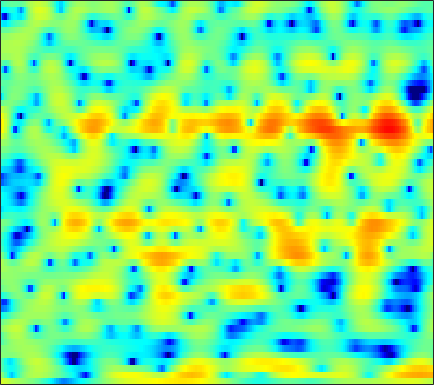

Source data for this figure (header and first rows):
4.5373, 4.2178, 3.7911, 3.3634, 3.0578, 2.6733, 2.3193, 2.0686, 1.7481, 1.4355, 1.1265, 0.88764, 0.54494, 0.17515, -0.13181, -0.59384, -1.1355, -1.601, -2.2853, -3.0483, -3.9135, -4.6422, -5.7202, -6.9257
1.238, -0.3309, -2.845, -5.904, -8.305, -9.718, -7.742, -5.701, -3.374, -1.593, -0.2423, 0.5487, 1.369, 1.957, 2.269, 2.538, 2.657, 2.656, 2.542, 2.313, 1.982, 1.676, 1.196, 0.646
-1.736, -3.025, -4.617, -5.843, -6.369, -6.44, -5.809, -5.006, -3.716, -2.357, -1.064, -0.1866, 0.8294, 1.652, 2.146, 2.64, 2.953, 3.073, 3.089, 2.951, 2.667, 2.368, 1.86, 1.229
-2.005, -3.505, -5.642, -7.56, -8.282, -7.713, -5.993, -4.528, -2.685, -1.094, 0.2373, 1.075, 1.993, 2.691, 3.083, 3.439, 3.608, 3.609, 3.451, 3.109, 2.586, 2.076, 1.239, 0.2106
0.5964, 0.3917, 0.1841, 0.07489, 0.06802, 0.1625, 0.3583, 0.5566, 0.8718, 1.21, 1.533, 1.753, 1.992, 2.149, 2.203, 2.185, 2.05, 1.866, 1.5, 0.9869, 0.3167, -0.2947, -1.262, -2.421
-0.2581, -0.07134, 0.1937, 0.4632, 0.6633, 0.9181, 1.154, 1.314, 1.497, 1.642, 1.743, 1.786, 1.799, 1.752, 1.675, 1.513, 1.282, 1.066, 0.715, 0.2846, -0.2342, -0.6824, -1.36, -2.133
-2.768, -1.889, -0.8795, -0.05639, 0.4455, 0.9769, 1.365, 1.565, 1.721, 1.762, 1.706, 1.606, 1.413, 1.177, 0.9855, 0.7184, 0.4607, 0.283, 0.06807, -0.1333, -0.3348, -0.4971, -0.7371, -1.017
-2.708, -1.431, -0.07575, 0.9598, 1.552, 2.121, 2.459, 2.568, 2.52, 2.254, 1.765, 1.254, 0.3911, -0.6223, -1.419, -2.369, -2.956, -3.043, -2.734, -2.156, -1.541, -1.147, -0.7581, -0.5348
0.2424, 0.927, 1.76, 2.467, 2.903, 3.329, 3.556, 3.584, 3.409, 2.958, 2.185, 1.341, -0.236, -2.533, -4.975, -10.02, -18.61, -14.37, -7.897, -4.473, -2.448, -1.485, -0.7413, -0.4902
-1.393, -0.776, 0.004453, 0.705, 1.177, 1.714, 2.12, 2.331, 2.466, 2.423, 2.194, 1.903, 1.36, 0.6797, 0.1495, -0.4542, -0.8041, -0.839, -0.6367, -0.2918, 0.01457, 0.137, 0.08565, -0.2683
-6.289, -5.644, -4.733, -3.76, -3.018, -2.047, -1.148, -0.5458, 0.1376, 0.6735, 1.064, 1.281, 1.479, 1.578, 1.61, 1.622, 1.625, 1.62, 1.603, 1.565, 1.47, 1.345, 1.081, 0.7061
-13.52, -13.58, -12.61, -10.5, -8.7, -6.449, -4.522, -3.306, -1.971, -0.899, -0.06611, 0.4315, 0.9652, 1.396, 1.652, 1.915, 2.113, 2.215, 2.285, 2.28, 2.189, 2.064, 1.82, 1.492
-16.02, -17.99, -17.47, -13.05, -10.02, -6.902, -4.603, -3.28, -1.931, -0.945, -0.2071, 0.2164, 0.6673, 1.075, 1.386, 1.798, 2.2, 2.471, 2.765, 2.926, 2.929, 2.819, 2.503, 1.989
-5.393, -4.814, -4.024, -3.082, -2.342, -1.401, -0.6397, -0.2462, 0.001438, -0.09934, -0.507, -0.9458, -1.564, -1.841, -1.572, -0.5813, 0.7002, 1.632, 2.675, 3.406, 3.797, 3.858, 3.613, 2.956
-1.265, -0.7293, -0.131, 0.3554, 0.6259, 0.8293, 0.8108, 0.6221, 0.07061, -0.9757, -2.714, -4.649, -8.788, -17.22, -15.93, -7.747, -3.477, -1.397, 0.5113, 1.766, 2.544, 2.85, 2.945, 2.722
-0.216, 0.09639, 0.4304, 0.6426, 0.7249, 0.7216, 0.5759, 0.3664, -0.06323, -0.6392, -1.383, -2.006, -2.703, -3.078, -3.052, -2.568, -1.807, -1.172, -0.4043, 0.2057, 0.6278, 0.8444, 1.001, 1.034
0.8533, 0.9391, 1.001, 1.002, 0.9749, 0.9098, 0.8084, 0.7051, 0.5299, 0.3579, 0.1816, 0.02208, -0.1632, -0.2816, -0.3398, -0.381, -0.3987, -0.4203, -0.4712, -0.5458, -0.6608, -0.7449, -0.8126, -0.8286
2.015, 1.803, 1.499, 1.219, 1.036, 0.8613, 0.7978, 0.8232, 0.9176, 1.032, 1.195, 1.297, 1.354, 1.336, 1.255, 1.034, 0.6579, 0.2412, -0.4916, -1.409, -2.449, -3.207, -3.953, -4.081
2.576, 1.867, 0.7949, -0.2928, -0.9993, -1.565, -1.518, -1.109, -0.2486, 0.6641, 1.457, 2, 2.568, 2.882, 2.972, 2.848, 2.424, 1.873, 0.712, -1.107, -3.941, -7.335, -16.86, -16.82
0.3753, -0.9214, -3.263, -6.736, -10.64, -19.34, -14.71, -9.751, -5.822, -3.11, -1.176, -0.1094, 1.041, 1.911, 2.369, 2.737, 2.81, 2.695, 2.256, 1.519, 0.5739, -0.1368, -0.8399, -0.8577
-2.777, -3.897, -5.72, -7.865, -9.403, -10.84, -11.06, -10.45, -9.023, -7.539, -5.857, -4.656, -3.273, -1.994, -1.174, -0.2188, 0.515, 0.9326, 1.357, 1.647, 1.854, 1.985, 2.165, 2.377
-3.817, -4.798, -6.408, -8.306, -9.943, -12.17, -14.27, -15.41, -15.13, -13.49, -11.62, -9.995, -7.946, -6.19, -4.953, -3.474, -2.112, -1.215, -0.1689, 0.7226, 1.456, 1.917, 2.468, 2.946
-2.785, -3.877, -5.633, -7.851, -9.892, -13.35, -18.32, -22.93, -22.45, -18.73, -15.79, -14.54, -12.76, -10.67, -8.93, -6.594, -4.462, -3.062, -1.465, -0.228, 0.7629, 1.35, 2.006, 2.584
-0.4506, -1.328, -2.633, -4.061, -5.282, -6.998, -8.72, -9.992, -11.3, -12.94, -15.35, -18.38, -31.31, -18.84, -12.85, -7.99, -4.714, -2.938, -1.183, 0.01274, 0.712, 1.004, 1.118, 1.086
0.04394, -0.2565, -0.746, -1.296, -1.793, -2.554, -3.359, -4.043, -4.92, -5.841, -6.762, -7.138, -7.197, -6.234, -4.973, -3.054, -1.272, -0.1854, 0.8504, 1.422, 1.405, 0.9734, -0.4543, -3.365
-5.717, -4.756, -3.947, -3.59, -3.494, -3.542, -3.719, -3.88, -4.184, -4.229, -4.268, -4.094, -3.63, -2.978, -2.344, -1.406, -0.5177, 0.09298, 0.7379, 1.125, 1.209, 1, 0.4414, -0.3815
-8.643, -7.631, -6.778, -6.389, -6.326, -6.457, -6.748, -6.947, -7.132, -7.132, -6.729, -6.309, -5.467, -4.436, -3.631, -2.577, -1.56, -0.8682, -0.04171, 0.632, 1.153, 1.457, 1.796, 2.105
-6.356, -6.611, -7.004, -7.519, -8.083, -9.099, -10.45, -11.7, -13.26, -14.3, -13.37, -11.71, -9.401, -7.228, -5.794, -4.104, -2.648, -1.675, -0.5323, 0.4561, 1.307, 1.888, 2.55, 3.128
-5.666, -6.253, -7.074, -7.983, -8.801, -10.16, -12, -14.08, -17.66, -22.62, -19.35, -15.46, -11.51, -8.651, -6.989, -5.11, -3.528, -2.452, -1.153, 0.04092, 1.147, 1.906, 2.799, 3.546
-7.366, -7.911, -8.392, -8.764, -9.008, -9.449, -9.969, -10.44, -10.92, -11.1, -10.63, -10.02, -8.967, -7.844, -7.059, -6.04, -4.954, -4.135, -2.87, -1.454, 0.01008, 1.062, 2.364, 3.469
-14.94, -14.74, -12.94, -11.31, -10.47, -9.752, -9.399, -9.156, -9.074, -8.785, -8.657, -8.451, -8.317, -8.391, -8.573, -9.149, -9.896, -10.02, -8.646, -5.813, -2.873, -0.9354, 1.242, 2.962
-17.16, -16.51, -13.98, -12.12, -11.32, -10.77, -10.62, -10.64, -10.58, -10.42, -10.04, -9.734, -9.381, -9.39, -9.788, -11.11, -13.88, -16.7, -14.68, -8.743, -4.397, -1.955, 0.6102, 2.517
-8.276, -8.743, -9.093, -9.577, -10.13, -11.24, -12.97, -14.88, -17.33, -17.93, -14.89, -12.72, -10.43, -8.817, -8.032, -7.206, -6.507, -5.873, -4.695, -3.09, -1.36, -0.07837, 1.463, 2.776
-4.563, -4.957, -5.649, -6.525, -7.319, -8.776, -10.75, -12.79, -15.3, -15.64, -13.01, -10.65, -8.21, -6.288, -5.123, -3.839, -2.714, -1.942, -0.9351, 0.04417, 0.9895, 1.665, 2.459, 3.158
-1.957, -2.197, -2.676, -3.243, -3.747, -4.447, -5.125, -5.572, -5.89, -5.864, -5.259, -4.677, -3.696, -2.697, -1.962, -1.066, -0.2639, 0.2986, 0.9755, 1.533, 2.026, 2.327, 2.651, 2.839
-0.1289, -0.2887, -0.578, -0.9778, -1.323, -1.739, -2.074, -2.178, -2.263, -2.08, -1.769, -1.446, -0.9248, -0.3741, 0.0419, 0.581, 1.037, 1.332, 1.625, 1.841, 1.943, 1.944, 1.861, 1.645
1.707, 1.44, 0.914, 0.2413, -0.2647, -0.9076, -1.367, -1.534, -1.475, -1.147, -0.7238, -0.2924, 0.2557, 0.7796, 1.113, 1.46, 1.703, 1.766, 1.742, 1.623, 1.363, 1.11, 0.6459, 0.1133
4.518, 3.79, 2.446, 0.7681, -0.6699, -2.631, -4.081, -4.504, -3.75, -2.534, -1.105, -0.2021, 0.8328, 1.628, 2.041, 2.34, 2.381, 2.244, 1.873, 1.242, 0.5215, -0.0382, -0.7446, -1.414
7.352, 6.104, 3.991, 1.198, -1.538, -6.689, -16.43, -18.32, -9.297, -4.96, -2.405, -0.9286, 0.5567, 1.606, 2.137, 2.497, 2.353, 1.962, 0.922, -0.771, -3.038, -4.885, -6.01, -5.338
7.674, 6.368, 4.325, 1.923, -0.0503, -2.86, -5.32, -6.838, -7.635, -7.161, -5.769, -4.253, -2.463, -1.061, -0.2673, 0.3335, 0.3975, 0.04716, -1.039, -2.891, -5.964, -9.163, -11.59, -7.73
6.269, 5.158, 3.468, 1.53, -0.1682, -2.752, -5.921, -9.342, -16.56, -27.46, -12.76, -9.073, -5.885, -3.931, -2.958, -2.171, -1.708, -1.602, -1.613, -1.806, -2.036, -2.115, -1.882, -1.249
3.678, 2.94, 1.977, 0.8731, -0.08674, -1.564, -3.232, -4.595, -6.081, -6.829, -6.638, -6.117, -5.431, -4.917, -4.735, -4.527, -4.279, -3.893, -3.154, -2.292, -1.355, -0.667, 0.2288, 1.036
-1.262, -0.8749, -0.3311, -0.03031, 0.009095, -0.2049, -0.6384, -0.9969, -1.56, -2.175, -2.779, -3.273, -4.173, -5.507, -6.895, -9.318, -11.54, -10.92, -7.729, -4.561, -2.1, -0.6515, 0.8812, 2.064
-8.834, -5.311, -2.69, -1.187, -0.5008, 0.02579, 0.2075, 0.1947, -0.04294, -0.4477, -1.045, -1.678, -2.79, -4.358, -5.91, -8.532, -10.89, -10.35, -7.241, -4.105, -1.691, -0.266, 1.219, 2.315
-3.426, -2.949, -2.161, -1.415, -0.9625, -0.4888, -0.1805, -0.09225, -0.09168, -0.2376, -0.5541, -0.9009, -1.442, -2.044, -2.49, -2.953, -3.081, -2.875, -2.234, -1.298, -0.2844, 0.4437, 1.277, 1.926
-1.788, -1.939, -1.923, -1.699, -1.437, -1.054, -0.6943, -0.477, -0.2839, -0.2454, -0.3376, -0.4549, -0.6799, -0.9041, -1.031, -1.103, -0.9966, -0.8186, -0.4262, 0.07096, 0.6132, 1, 1.447, 1.773
-2.625, -3.326, -3.746, -3.427, -2.81, -1.838, -0.9546, -0.4152, 0.03814, 0.2163, 0.1612, -0.004467, -0.3495, -0.7242, -0.9385, -1.029, -0.8497, -0.5368, 0.04075, 0.679, 1.285, 1.669, 2.056, 2.254
-5.094, -9.151, -16.36, -9.538, -5.481, -2.17, -0.1656, 0.7528, 1.425, 1.562, 1.2, 0.592, -0.5983, -2.166, -3.382, -4.324, -3.74, -2.534, -0.7759, 0.7431, 1.899, 2.53, 3.067, 3.271
-0.876, -2.093, -2.925, -2.198, -1.026, 0.5439, 1.729, 2.283, 2.609, 2.446, 1.73, 0.763, -1.2, -4.38, -8.207, -16.32, -10.53, -6, -2.404, -0.1588, 1.272, 1.995, 2.555, 2.748
1.574, 1.408, 1.339, 1.469, 1.671, 2.003, 2.265, 2.374, 2.334, 2.025, 1.424, 0.7894, -0.2931, -1.526, -2.377, -3.127, -3.168, -2.8, -2.104, -1.411, -0.8747, -0.5837, -0.344, -0.2609
1.946, 2.021, 2.117, 2.225, 2.304, 2.391, 2.439, 2.429, 2.312, 2.06, 1.68, 1.32, 0.7369, 0.1036, -0.3794, -0.9851, -1.537, -1.918, -2.404, -2.899, -3.35, -3.634, -3.814, -3.764
1.785, 1.941, 2.116, 2.268, 2.371, 2.477, 2.553, 2.566, 2.527, 2.415, 2.211, 1.987, 1.605, 1.111, 0.656, -0.06835, -0.9668, -1.793, -3.144, -4.871, -7.012, -8.745, -10.31, -9.64
0.8987, 1.03, 1.216, 1.415, 1.578, 1.806, 2.009, 2.14, 2.287, 2.38, 2.395, 2.344, 2.185, 1.884, 1.553, 0.9238, 0.04, -0.8351, -2.398, -4.556, -7.676, -10.94, -15.68, -12.94
-1.62, -1.674, -1.579, -1.289, -0.985, -0.5067, -0.02721, 0.3297, 0.7606, 1.138, 1.478, 1.706, 1.928, 2.04, 2.024, 1.837, 1.433, 0.9793, 0.1754, -0.8283, -1.9, -2.612, -3.205, -3.182
-6.929, -7.757, -7.916, -6.896, -5.843, -4.584, -3.594, -3.045, -2.447, -1.822, -1.052, -0.3869, 0.5185, 1.342, 1.836, 2.305, 2.525, 2.53, 2.368, 2.041, 1.617, 1.28, 0.8609, 0.541
-12.87, -19.22, -22.23, -12.79, -9.606, -7.408, -6.659, -6.86, -7.729, -8.154, -6.527, -4.439, -1.703, 0.4369, 1.653, 2.829, 3.575, 3.894, 4.038, 3.922, 3.574, 3.18, 2.52, 1.713
-6.82, -6.927, -6.717, -5.991, -5.426, -5.037, -5.489, -6.556, -9.391, -13.05, -9.669, -5.668, -1.793, 0.8319, 2.252, 3.574, 4.405, 4.764, 4.917, 4.742, 4.258, 3.683, 2.612, 1.129
-3.776, -3.064, -2.392, -1.937, -1.72, -1.611, -1.685, -1.804, -1.964, -1.849, -1.227, -0.4908, 0.6598, 1.736, 2.421, 3.112, 3.532, 3.668, 3.63, 3.321, 2.739, 2.121, 0.9998, -0.5017
